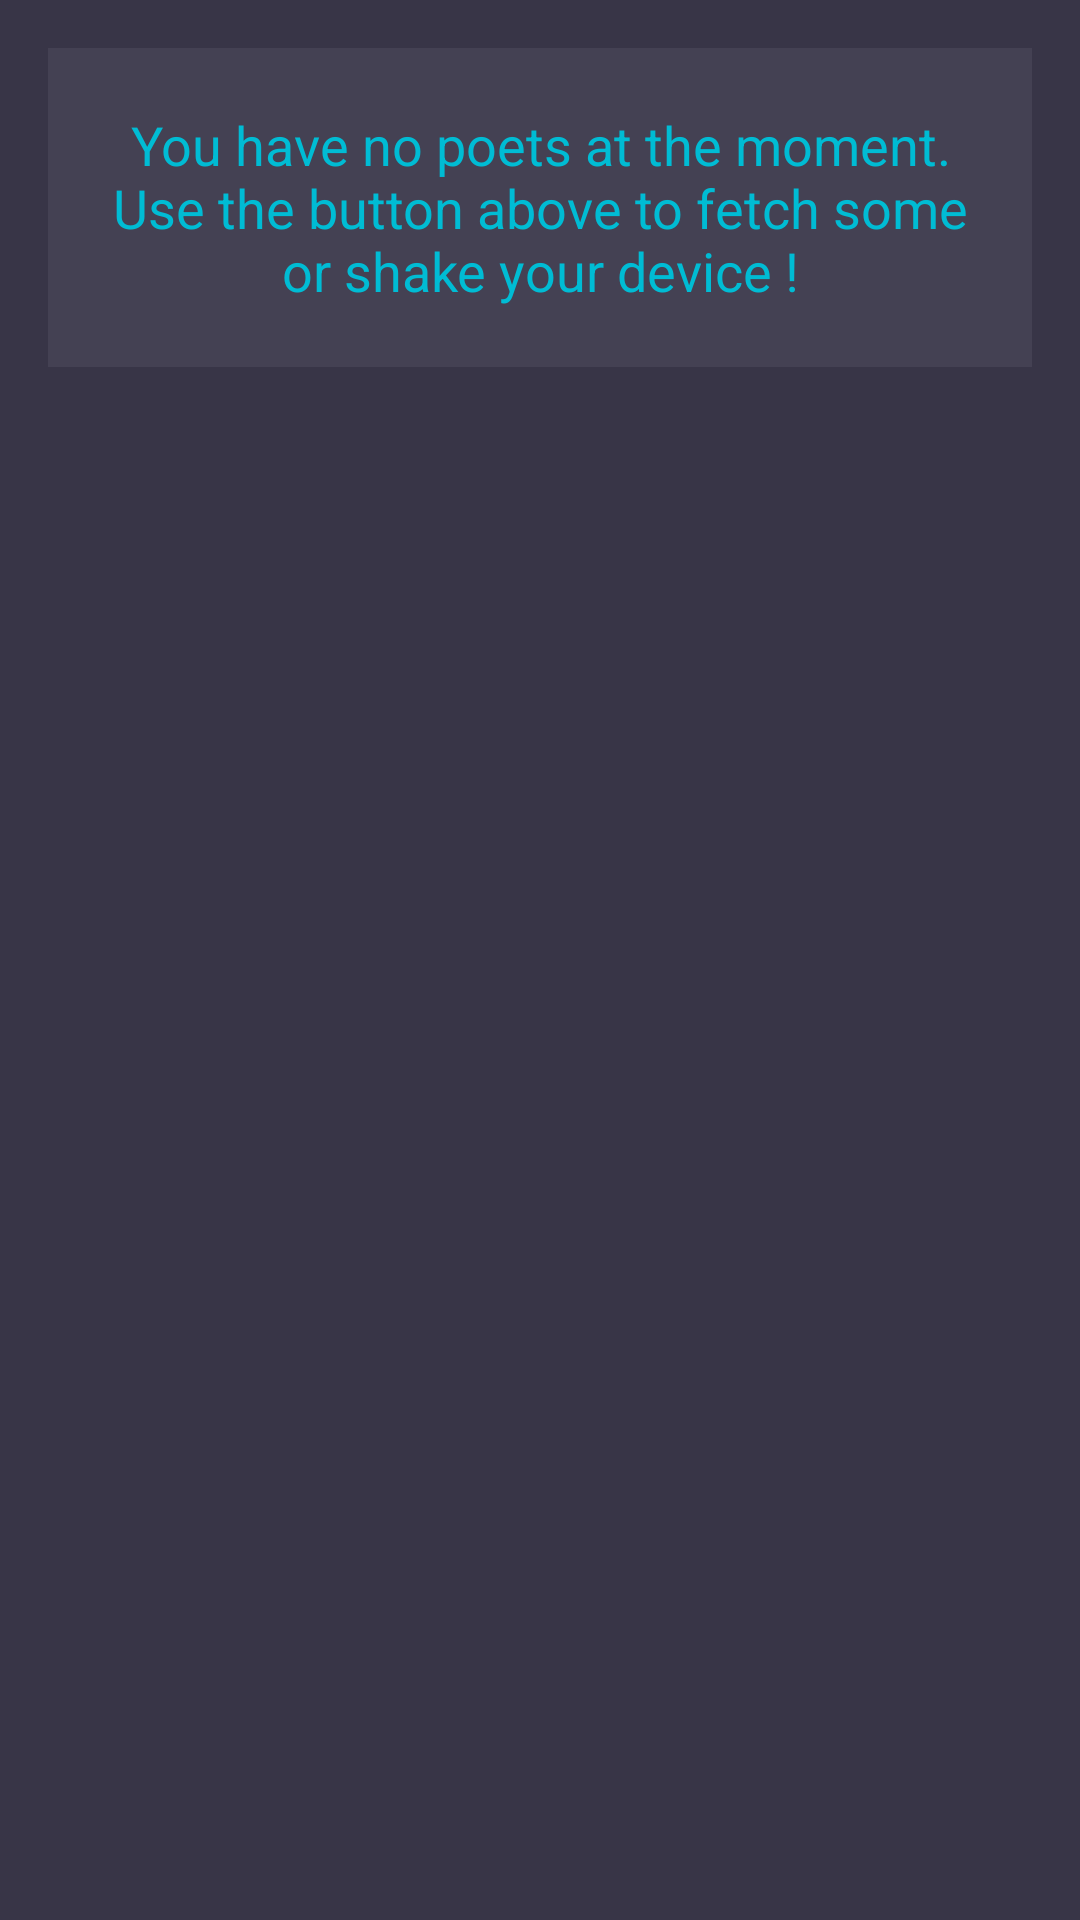

Reconstruct the res/layout file that produces this screen, plus the resources it refers to.
<!-- AndroidManifest.xml: application theme AppTheme -->
<!-- res/layout/content_averse_core.xml -->
<?xml version="1.0" encoding="utf-8"?>
<android.support.v4.widget.NestedScrollView
    xmlns:android="http://schemas.android.com/apk/res/android"
    xmlns:app="http://schemas.android.com/apk/res-auto"
    xmlns:tools="http://schemas.android.com/tools"
    android:layout_width="match_parent"
    android:layout_height="match_parent"
    android:padding="16dp"
    android:background="@color/core_background_dark"
    app:layout_behavior="@string/appbar_scrolling_view_behavior"
    tools:context="com.simpledeveloper.averse.activities.AverseCoreActivity"
    tools:showIn="@layout/activity_averse_core">

    <LinearLayout
        android:layout_width="match_parent"
        android:layout_height="match_parent"
        android:orientation="vertical">

        <TextView
            android:id="@+id/no_poets"
            android:layout_width="match_parent"
            android:layout_height="match_parent"
            android:padding="20dp"
            android:textSize="18sp"
            android:background="@color/core_background"
            android:layout_gravity="center_vertical"
            android:visibility="visible"
            android:textColor="@color/colorAccent"
            android:gravity="center_horizontal|center_vertical"
            android:text="@string/no_poets_found"/>

        <android.support.v7.widget.RecyclerView
            android:id="@+id/recycler"
            android:scrollbars="vertical"
            android:visibility="gone"
            android:layout_width="match_parent"
            android:layout_height="wrap_content"/>

    </LinearLayout>

</android.support.v4.widget.NestedScrollView>
<!-- res/layout/activity_averse_core.xml (included above) -->
<?xml version="1.0" encoding="utf-8"?>
<android.support.design.widget.CoordinatorLayout
    xmlns:android="http://schemas.android.com/apk/res/android"
    xmlns:app="http://schemas.android.com/apk/res-auto"
    xmlns:tools="http://schemas.android.com/tools"
    android:layout_width="match_parent"
    android:id="@+id/coordinatorLayout"
    android:layout_height="match_parent"
    android:fitsSystemWindows="true"
    tools:context="com.simpledeveloper.averse.activities.AverseCoreActivity">

    <android.support.design.widget.AppBarLayout
        android:id="@+id/app_bar"
        android:layout_width="match_parent"
        android:layout_height="@dimen/app_bar_height"
        android:fitsSystemWindows="true"
        android:theme="@style/AppTheme.AppBarOverlay">

        <android.support.design.widget.CollapsingToolbarLayout
            android:id="@+id/toolbar_layout"
            android:layout_width="match_parent"
            android:layout_height="match_parent"
            android:fitsSystemWindows="true"
            app:contentScrim="?attr/colorPrimary"
            app:layout_scrollFlags="scroll|exitUntilCollapsed">

            <android.support.v7.widget.Toolbar
                android:id="@+id/toolbar"
                android:layout_width="match_parent"
                android:layout_height="?attr/actionBarSize"
                app:layout_collapseMode="pin"
                app:popupTheme="@style/AppTheme.PopupOverlay"/>

        </android.support.design.widget.CollapsingToolbarLayout>
    </android.support.design.widget.AppBarLayout>

    <include layout="@layout/content_averse_core"/>

    <android.support.design.widget.FloatingActionButton
        android:id="@+id/fab"
        android:layout_width="wrap_content"
        android:layout_height="wrap_content"
        android:layout_margin="@dimen/fab_margin"
        app:layout_anchor="@id/app_bar"
        app:layout_anchorGravity="bottom|end"
        app:srcCompat="@drawable/refresh"/>

</android.support.design.widget.CoordinatorLayout>
<!-- resources referenced by this layout -->
<resources>
  <color name="colorAccent">#00BCD4</color>
  <color name="core_background">#444153</color>
  <color name="core_background_dark">#383547</color>
  <string name="no_poets_found">You have no poets at the moment. Use the button above to fetch some or shake your device
          !</string>
  <style name="AppTheme.AppBarOverlay" parent="ThemeOverlay.AppCompat.Dark.ActionBar" />
  <style name="AppTheme.PopupOverlay" parent="ThemeOverlay.AppCompat.Light" />
  <style name="AppTheme" parent="Theme.AppCompat.Light.DarkActionBar">
          
          <item name="colorPrimary">@color/colorPrimary</item>
          <item name="colorPrimaryDark">@color/colorPrimaryDark</item>
          <item name="colorAccent">@color/colorAccent</item>
          <item name="windowActionModeOverlay">true</item>
      </style>
  <color name="colorPrimary">#444153</color>
  <color name="colorPrimaryDark">#383547</color>
</resources>
